Run: headless pygame with SDL's dummy video driver; simulated clock (each Clock.tick advances the game by its frame time, no real sleeping); random seed 0; keys injected as events and as key.get_pressed() state; mouse plan: one left click at the window centre at the start of phase 2, then a move to the lower-right quarter at the start of phase 3.
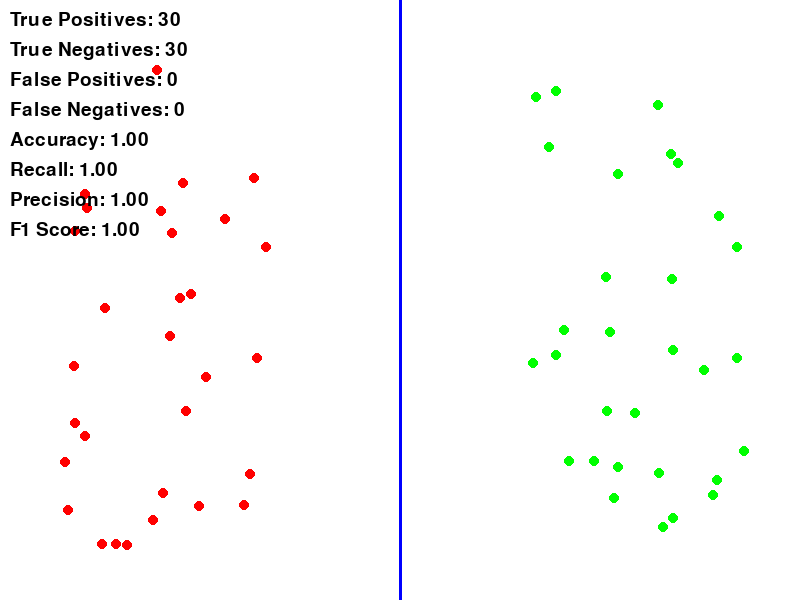
Frame 1 of 4 · flips 1–60 · no input
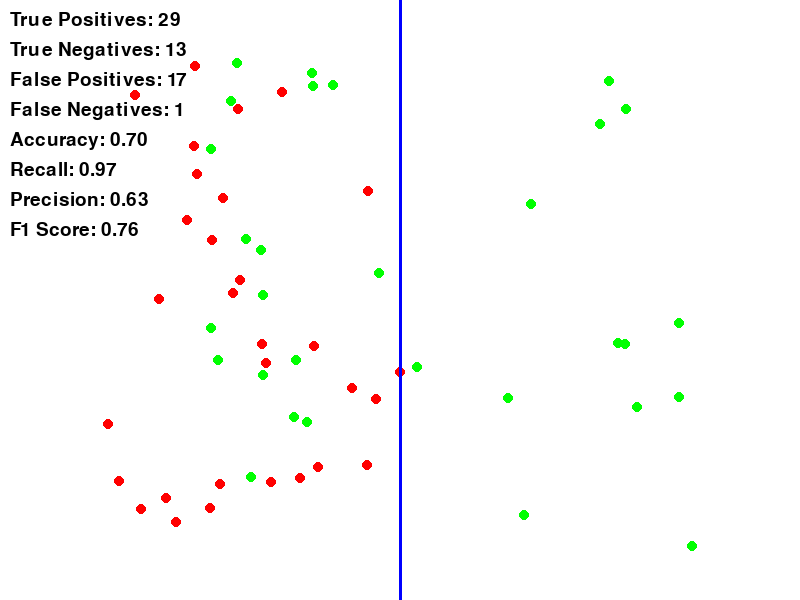
Frame 2 of 4 · flips 61–180 · clicked the window centre · tapped SPACE, RETURN · held RIGHT (→), D
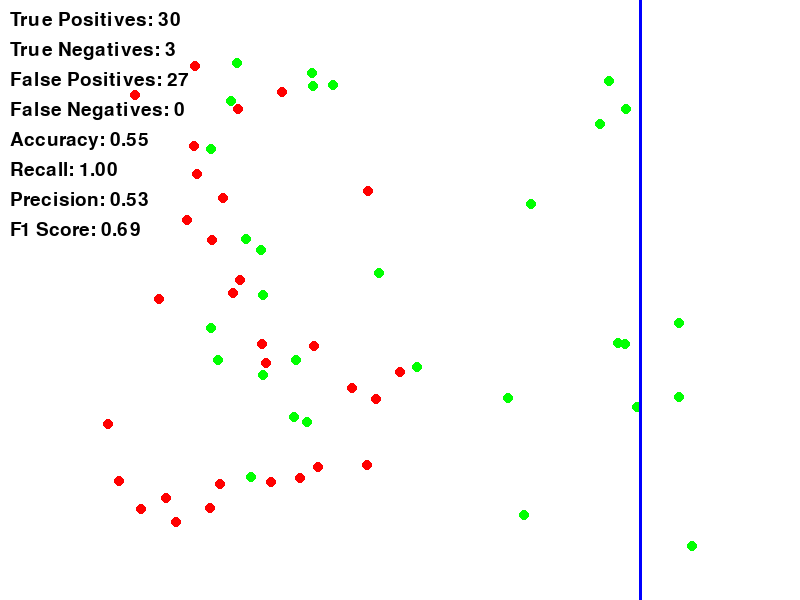
Frame 3 of 4 · flips 181–300 · moved the mouse to the lower-right quarter · held DOWN (↓), S
Frame 4 of 4 · flips 301–420 · held LEFT (←), A, UP (↑), W · screen unchanged from frame 3, image omitted

The pygame program that drew these frames:

import pygame
import random
import math

# Initialize Pygame
pygame.init()

# Constants
WIDTH, HEIGHT = 800, 600
WHITE = (255, 255, 255)
BLACK = (0, 0, 0)
RED = (255, 0, 0)
GREEN = (0, 255, 0)
LINE_COLOR = (0, 0, 255)

# Screen
screen = pygame.display.set_mode((WIDTH, HEIGHT))
pygame.display.set_caption('Confusion Matrix Demo')

# Fonts
font = pygame.font.SysFont(None, 28)

# Data set generator functions
def generate_clustered_data():
    """Two clearly separated clusters of virus and ok files."""
    virus_points = [(random.randint(50, WIDTH // 3), random.randint(50, HEIGHT - 50), 1) for _ in range(30)]  # Virus points on the left
    ok_points = [(random.randint(2 * WIDTH // 3, WIDTH - 50), random.randint(50, HEIGHT - 50), 0) for _ in range(30)]  # Ok files on the right
    return virus_points + ok_points

def generate_overlapping_data():
    """Overlapping clusters to simulate more difficult classification."""
    virus_points = [(random.randint(100, 400), random.randint(50, HEIGHT - 50), 1) for _ in range(30)]
    ok_points = [(random.randint(200, 700), random.randint(50, HEIGHT - 50), 0) for _ in range(30)]
    return virus_points + ok_points

def generate_circular_data():
    """Circular distribution of points."""
    center = (WIDTH // 2, HEIGHT // 2)
    radius = 150
    
    virus_points = []
    ok_points = []
    
    for _ in range(30):
        angle = random.uniform(0, 2 * math.pi)
        dist = random.randint(0, radius)
        x = center[0] + int(dist * math.cos(angle))
        y = center[1] + int(dist * math.sin(angle))
        virus_points.append((x, y, 1))  # Virus inside the circle
        
    for _ in range(30):
        angle = random.uniform(0, 2 * math.pi)
        dist = random.randint(radius + 50, radius + 150)
        x = center[0] + int(dist * math.cos(angle))
        y = center[1] + int(dist * math.sin(angle))
        ok_points.append((x, y, 0))  # Ok outside the circle

    return virus_points + ok_points

def generate_diagonal_data():
    """Points distributed diagonally."""
    virus_points = [(random.randint(50, WIDTH // 2 - 50), random.randint(50, HEIGHT // 2 - 50), 1) for _ in range(30)]
    ok_points = [(random.randint(WIDTH // 2 + 50, WIDTH - 50), random.randint(HEIGHT // 2 + 50, HEIGHT - 50), 0) for _ in range(30)]
    return virus_points + ok_points

# List of datasets
datasets = [generate_clustered_data, generate_overlapping_data, generate_circular_data, generate_diagonal_data]
dataset_index = 0
points = datasets[dataset_index]()

# Movable line
line_x = WIDTH // 2

# Function to calculate confusion matrix metrics
def calculate_metrics(points, line_x):
    TP = TN = FP = FN = 0
    for (x, y, label) in points:
        predicted = 1 if x < line_x else 0  # Left side of line = virus (1)
        
        if label == 1 and predicted == 1:
            TP += 1
        elif label == 0 and predicted == 0:
            TN += 1
        elif label == 0 and predicted == 1:
            FP += 1
        elif label == 1 and predicted == 0:
            FN += 1
    
    # Calculating metrics
    accuracy = (TP + TN) / (TP + TN + FP + FN) if (TP + TN + FP + FN) > 0 else 0
    recall = TP / (TP + FN) if (TP + FN) > 0 else 0
    precision = TP / (TP + FP) if (TP + FP) > 0 else 0
    f1_score = 2 * (precision * recall) / (precision + recall) if (precision + recall) > 0 else 0

    return TP, TN, FP, FN, accuracy, recall, precision, f1_score

# Function to display metrics
def display_metrics(metrics):
    TP, TN, FP, FN, accuracy, recall, precision, f1_score = metrics
    metrics_text = [
        f"True Positives: {TP}",
        f"True Negatives: {TN}",
        f"False Positives: {FP}",
        f"False Negatives: {FN}",
        f"Accuracy: {accuracy:.2f}",
        f"Recall: {recall:.2f}",
        f"Precision: {precision:.2f}",
        f"F1 Score: {f1_score:.2f}"
    ]
    
    for i, text in enumerate(metrics_text):
        msg = font.render(text, True, BLACK)
        screen.blit(msg, (10, 10 + i * 30))

# Main game loop
running = True
while running:
    screen.fill(WHITE)
    
    # Handle events
    for event in pygame.event.get():
        if event.type == pygame.QUIT:
            running = False
        elif event.type == pygame.MOUSEMOTION:
            line_x = event.pos[0]
        elif event.type == pygame.KEYDOWN:
            if event.key == pygame.K_SPACE:
                # Switch to the next dataset on spacebar press
                dataset_index = (dataset_index + 1) % len(datasets)
                points = datasets[dataset_index]()

    # Draw points
    for (x, y, label) in points:
        color = RED if label == 1 else GREEN
        pygame.draw.circle(screen, color, (x, y), 5)

    # Draw line
    pygame.draw.line(screen, LINE_COLOR, (line_x, 0), (line_x, HEIGHT), 3)

    # Calculate and display metrics
    metrics = calculate_metrics(points, line_x)
    display_metrics(metrics)

    # Update the display
    pygame.display.flip()

# Quit Pygame
pygame.quit()
